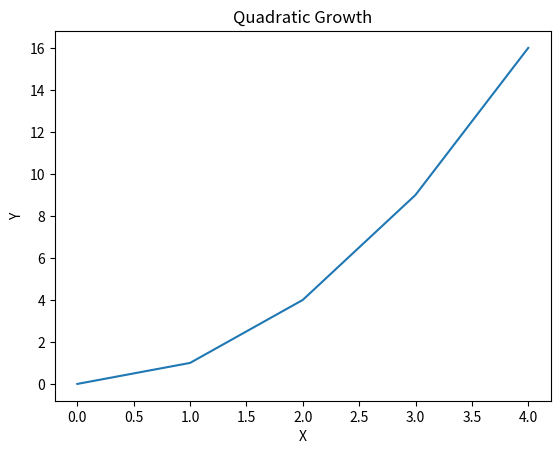

Write the Python code that produced this figure.
import matplotlib.pyplot as plt
import numpy as np

x_values = np.arange(0, 5)
y_values = np.arange(0, 5)**2
print(x_values)
print(y_values)

plt.plot(x_values, y_values)
plt.title("Quadratic Growth")
plt.xlabel("X")
plt.ylabel("Y")
plt.show()